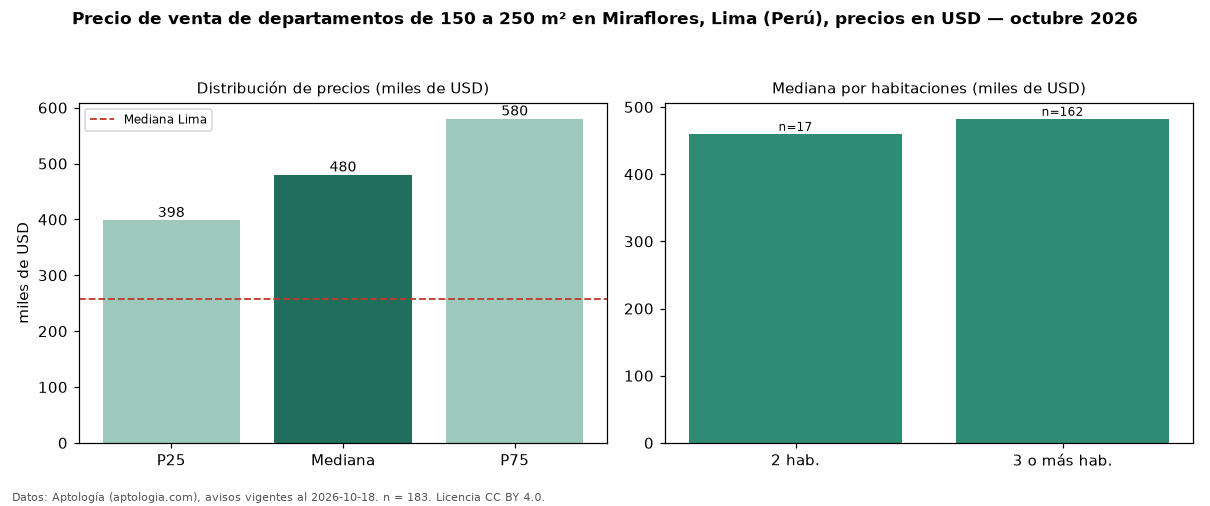

Values plotted in this chart, from the file beside it:
seccion, metrica, valor, moneda, n
filtro, area5, de 150 a 250 m², , 183
precio, p25, 398500, USD, 183
precio, mediana, 480000, USD, 183
precio, p75, 580210, USD, 183
precio, minimo, 220000, USD, 183
precio, maximo, 1350000, USD, 183
m2, mediana_precio_m2, 2576, USD, 181
m2, area_mediana_m2, 181.0, m2, 181
banos, mediana_banos, 3.0, , 
parqueadero, pct_con_parqueadero, 100.0, %, 162
habitaciones, 2, 460000, USD, 17
habitaciones, 3+, 482500, USD, 162
ciudad, mediana_ciudad_referencia, 258023, USD, 
ciudad, mediana_m2_ciudad, 2305, USD, 
fuente, fecha_datos, 2026-10-18, , 
fuente, atribucion, https://www.aptologia.com/pe/venta/lima/…, , 
fuente, licencia, CC BY 4.0, , 
